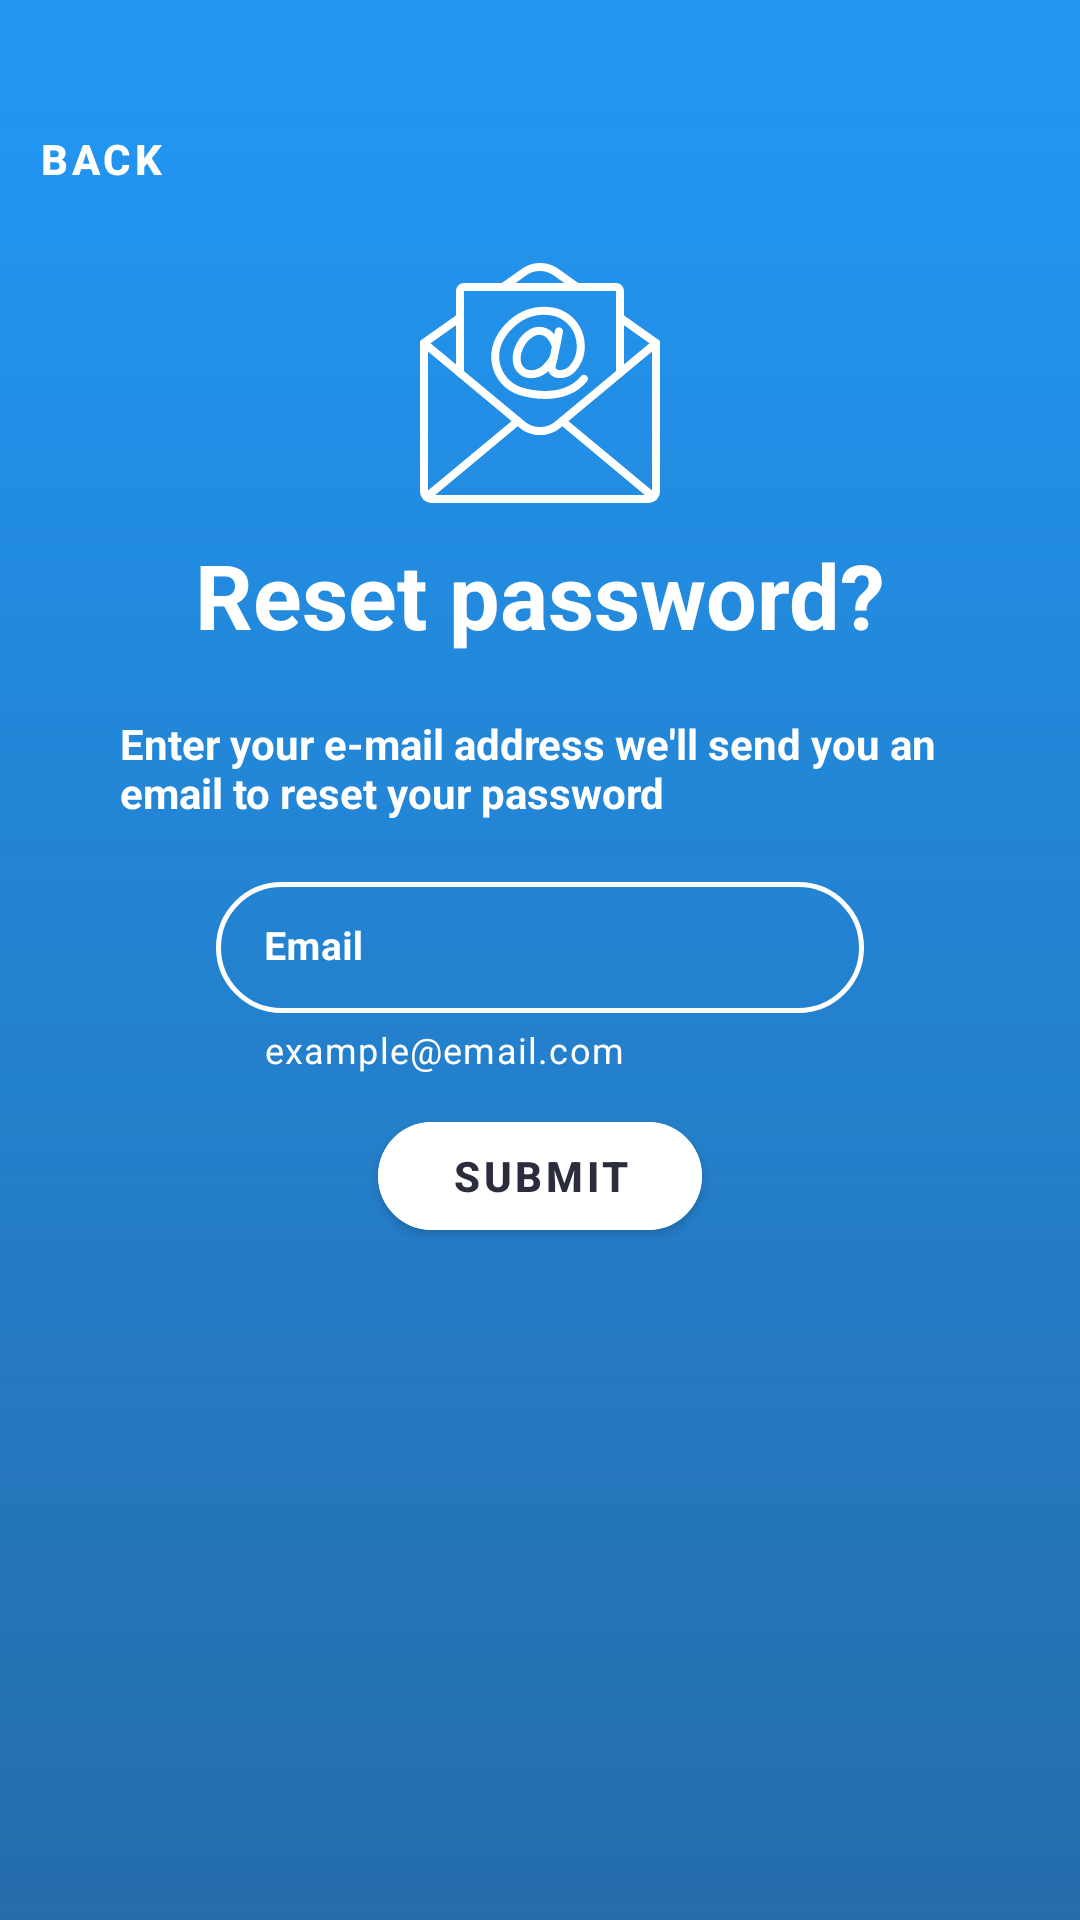

Here is an Android app screen rendered from its layout file. Give the layout XML and the strings, colors and styles it references.
<!-- AndroidManifest.xml: application theme Theme.FilmsCave -->
<!-- res/layout/fragment_recover_via_email.xml -->
<?xml version="1.0" encoding="utf-8"?>
<FrameLayout
    xmlns:android="http://schemas.android.com/apk/res/android"
    xmlns:tools="http://schemas.android.com/tools"
    xmlns:app="http://schemas.android.com/apk/res-auto"
    android:layout_width="match_parent"
    android:layout_height="match_parent"
    android:paddingTop="@dimen/status_bar_size"
    android:background="@color/main_light_blue"
    tools:context=".users.RecoverViaEmailFragment">

    <androidx.constraintlayout.widget.ConstraintLayout
        android:layout_width="match_parent"
        android:layout_height="match_parent"
        app:layout_constraintEnd_toEndOf="parent"
        app:layout_constraintStart_toStartOf="parent"
        app:layout_constraintTop_toTopOf="parent"
        app:layout_constraintBottom_toBottomOf="parent"
        android:background="@drawable/bg_gradient_transparent_to_dark_blue">

        <com.google.android.material.button.MaterialButton
            android:id="@+id/button_back"
            style="@style/Widget.MaterialComponents.Button.TextButton"
            android:layout_width="wrap_content"
            android:layout_height="wrap_content"
            android:layout_marginStart="5dp"
            android:layout_marginTop="5dp"
            android:gravity="start|center_vertical"
            android:text="@string/back"
            android:textColor="@color/palette_white"
            android:textStyle="bold"
            app:icon="@drawable/ic_arrow_back"
            app:iconTint="@color/palette_white"
            app:layout_constraintStart_toStartOf="parent"
            app:layout_constraintTop_toTopOf="parent" />

        <ImageView
            android:layout_width="wrap_content"
            android:layout_height="wrap_content"
            android:src="@drawable/ic_email"
            android:contentDescription="@string/icon_email"
            app:layout_constraintBottom_toTopOf="@+id/guideline"
            app:layout_constraintEnd_toEndOf="parent"
            app:layout_constraintStart_toStartOf="parent"
            app:layout_constraintTop_toBottomOf="@+id/button_back"
            app:tint="@color/palette_white" />

        <androidx.constraintlayout.widget.Guideline
            android:id="@+id/guideline"
            android:layout_width="wrap_content"
            android:layout_height="wrap_content"
            android:orientation="horizontal"
            app:layout_constraintGuide_percent="0.25" />

        <TextView
            android:id="@+id/title_field"
            android:layout_width="wrap_content"
            android:layout_height="wrap_content"
            android:text="@string/title_via_email_field"
            android:textColor="@color/palette_white"
            android:textSize="30sp"
            android:textStyle="bold"
            app:layout_constraintEnd_toEndOf="parent"
            app:layout_constraintStart_toStartOf="parent"
            app:layout_constraintTop_toBottomOf="@id/guideline" />

        <TextView
            android:id="@+id/text_field_info"
            android:layout_width="wrap_content"
            android:layout_height="wrap_content"
            android:layout_marginTop="20dp"
            android:textStyle="bold"
            android:paddingStart="40dp"
            android:paddingEnd="40dp"
            android:text="@string/id_message_for_recover_via_email"
            android:textColor="@color/palette_white"
            app:layout_constraintEnd_toEndOf="parent"
            app:layout_constraintStart_toStartOf="parent"
            app:layout_constraintTop_toBottomOf="@+id/title_field" />

        <com.google.android.material.textfield.TextInputLayout
            android:id="@+id/phone_number_textInputLayout"
            style="@style/Widget.MaterialComponents.TextInputLayout.OutlinedBox.Dense"
            android:layout_width="0dp"
            android:layout_height="wrap_content"
            android:layout_marginTop="15dp"
            android:hint="@string/email"
            app:helperTextTextColor="@color/palette_white"
            app:helperText="example@email.com"
            android:textColorHint="@color/palette_white"
            app:boxCornerRadiusBottomEnd="@dimen/circle_radius"
            app:boxCornerRadiusBottomStart="@dimen/circle_radius"
            app:boxCornerRadiusTopEnd="@dimen/circle_radius"
            app:boxCornerRadiusTopStart="@dimen/circle_radius"
            app:boxStrokeColor="@color/palette_white"
            app:boxStrokeWidth="1.5dp"
            app:hintTextColor="@color/palette_white"
            app:layout_constraintEnd_toEndOf="parent"
            app:layout_constraintStart_toStartOf="parent"
            app:layout_constraintTop_toBottomOf="@+id/text_field_info"
            app:layout_constraintWidth_percent="0.6">

            <com.google.android.material.textfield.TextInputEditText
                android:id="@+id/data_email"
                android:layout_width="match_parent"
                android:layout_height="wrap_content"
                android:textColor="@color/palette_white"
                android:textSize="13sp"
                android:textStyle="bold" />

        </com.google.android.material.textfield.TextInputLayout>

        <com.google.android.material.button.MaterialButton
            android:id="@+id/button_submit"
            android:layout_width="0dp"
            android:layout_height="wrap_content"
            app:layout_constraintWidth_percent="0.3"
            android:backgroundTint="@color/palette_white"
            android:textColor="@color/main_dark_blue"
            android:layout_marginTop="10dp"
            android:text="@string/button_submit"
            android:textStyle="bold"
            app:cornerRadius="@dimen/circle_radius"
            app:layout_constraintEnd_toEndOf="parent"
            app:layout_constraintStart_toStartOf="parent"
            app:layout_constraintTop_toBottomOf="@+id/phone_number_textInputLayout" />

        <ProgressBar
            android:id="@+id/loading"
            android:layout_width="30dp"
            android:layout_height="30dp"
            android:layout_marginTop="10dp"
            android:visibility="invisible"
            android:indeterminateDrawable="@drawable/bg_progress_bar"
            app:layout_constraintEnd_toEndOf="parent"
            app:layout_constraintStart_toStartOf="parent"
            app:layout_constraintTop_toBottomOf="@+id/button_submit" />

    </androidx.constraintlayout.widget.ConstraintLayout>

</FrameLayout>
<!-- resources referenced by this layout -->
<resources>
  <color name="main_dark_blue">#2B2D3C</color>
  <color name="main_light_blue">#2196F3</color>
  <color name="palette_white">#FFFFFFFF</color>
  <dimen name="circle_radius">30dp</dimen>
  <dimen name="status_bar_size">24dp</dimen>
  <!-- drawable bg_gradient_transparent_to_dark_blue (drawable) -->
  <?xml version="1.0" encoding="utf-8"?>
  <shape xmlns:android="http://schemas.android.com/apk/res/android">
      <gradient
          android:type="linear"
          android:angle="-90"
          android:startColor="@android:color/transparent"
          android:endColor="#642B2D3C" />
  </shape>
  <!-- drawable bg_progress_bar (drawable) -->
  <?xml version="1.0" encoding="utf-8"?>
  <rotate
      xmlns:android="http://schemas.android.com/apk/res/android"
      android:duration="4000"
      android:fromDegrees="0"
      android:pivotX="50%"
      android:pivotY="50%"
      android:toDegrees="360" >
  
      <shape
          android:innerRadius="10dp"
          android:shape="ring"
          android:thickness="3dp"
          android:useLevel="false" >
          <size
              android:height="30dp"
              android:width="30dp" />
  
          <gradient
              android:centerColor="#802B435C"
              android:centerY="0.5"
              android:endColor="#ff2B2D3C"
              android:startColor="#00ec7e2a"
              android:type="sweep"
              android:useLevel="false" />
      </shape>
  
  </rotate>
  <!-- drawable ic_email: vector/xml drawable (drawable, 5360 chars, omitted) -->
  <string name="back">back</string>
  <string name="button_submit">Submit</string>
  <string name="email">Email</string>
  <string name="icon_email">icon_email</string>
  <string name="id_message_for_recover_via_email">Enter your e-mail address we\'ll send you an email to reset your password</string>
  <string name="title_via_email_field">Reset password?</string>
  <style name="Theme.FilmsCave" parent="Theme.MaterialComponents.DayNight.NoActionBar">
  
          
          <item name="colorPrimary">@color/main_dark_blue</item>
          <item name="colorPrimaryVariant">@color/main_light_blue</item>
          <item name="colorOnPrimary">@color/palette_white</item>
  
          
          <item name="colorSecondary">@color/teal_200</item>
          <item name="colorSecondaryVariant">@color/teal_700</item>
          <item name="colorOnSecondary">@color/palette_black</item>
  
          
          <item name="android:statusBarColor" tools:targetApi="l">?attr/colorPrimaryVariant</item>
  
          
          
          
  
          
          <item name="android:windowTranslucentNavigation">true</item>
  
      </style>
  <color name="teal_200">#FF03DAC5</color>
  <color name="teal_700">#FF018786</color>
  <color name="palette_black">#FF000000</color>
</resources>
